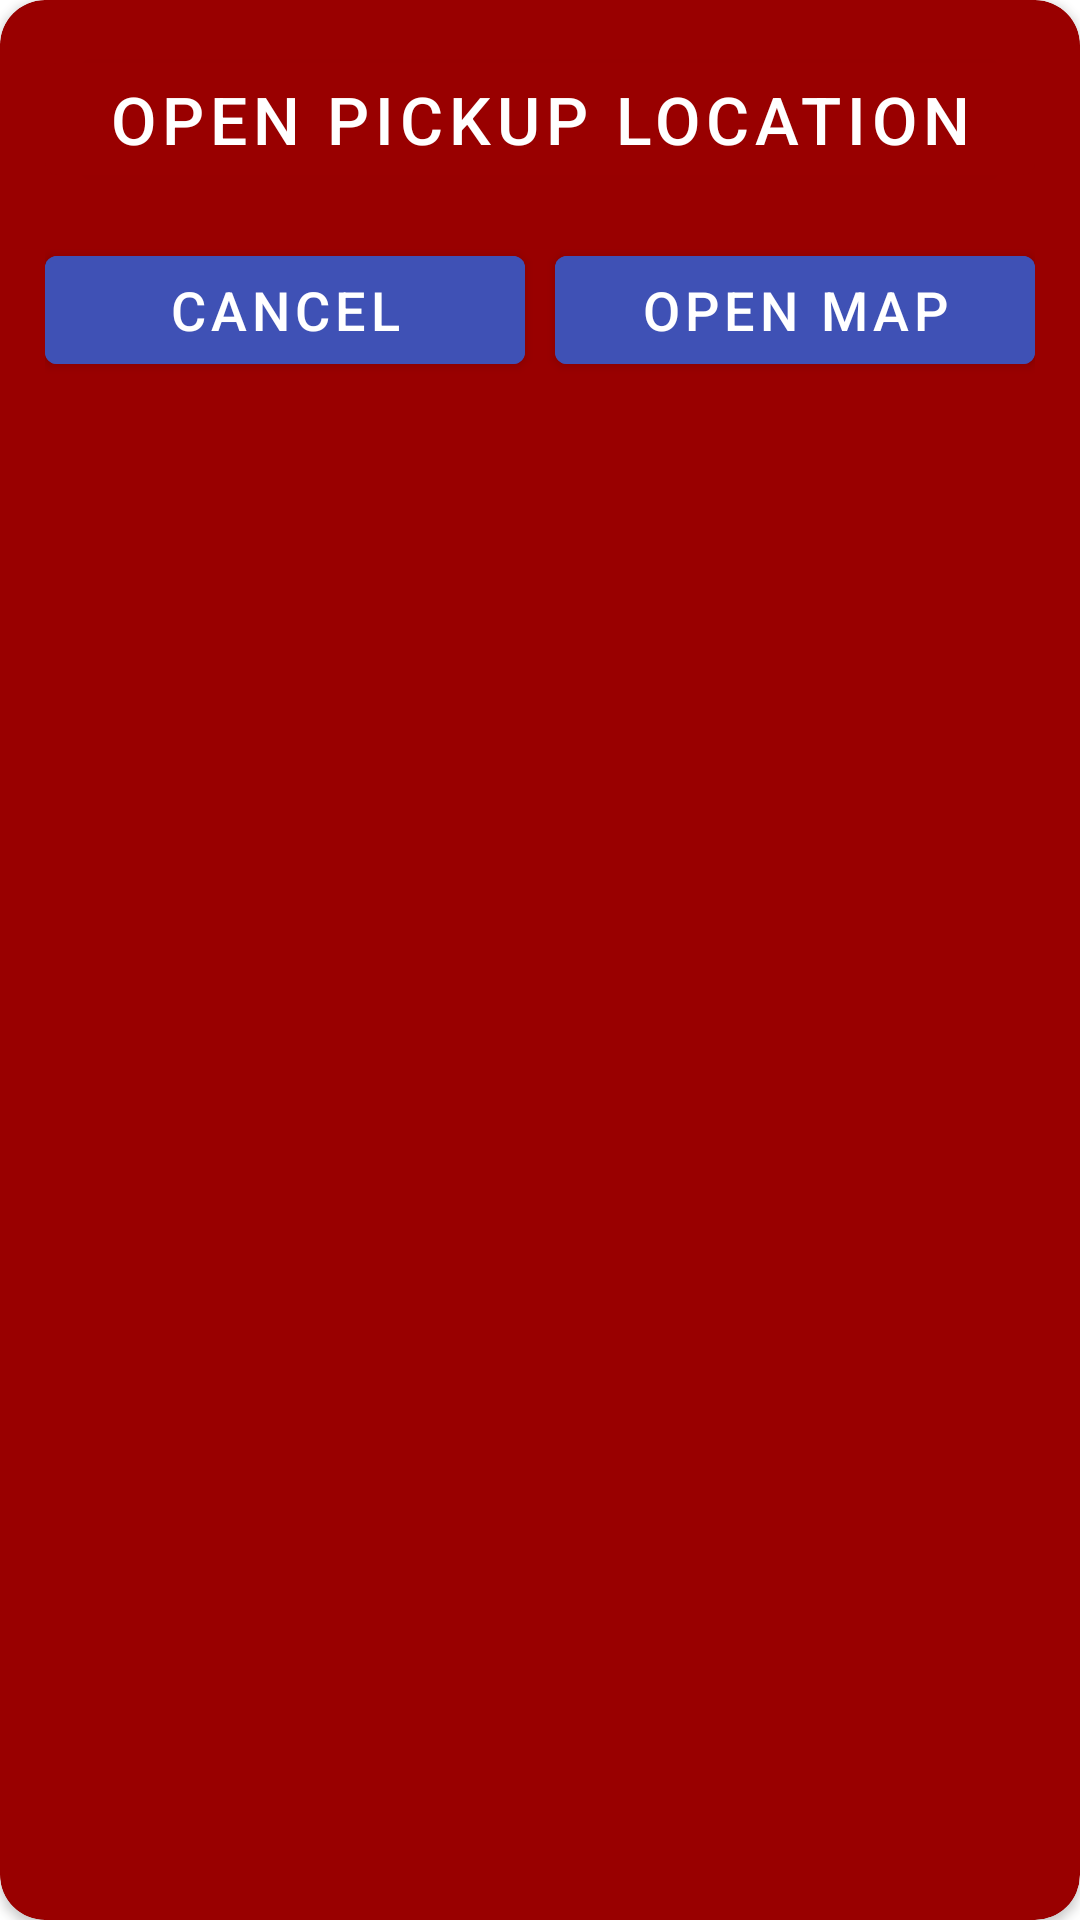

Produce the Android XML layout that renders to this screen, including the resource entries it uses.
<!-- AndroidManifest.xml: application theme Theme.Meeba -->
<!-- res/layout/custom_dialog.xml -->
<?xml version="1.0" encoding="utf-8"?>
<androidx.cardview.widget.CardView xmlns:android="http://schemas.android.com/apk/res/android"
    android:layout_width="match_parent"
    xmlns:app="http://schemas.android.com/apk/res-auto"
    app:cardBackgroundColor="@color/purple_500"
    android:layout_height="wrap_content"
    app:cardCornerRadius="15dp"
    android:layout_margin="10dp">

    <LinearLayout
        android:layout_width="match_parent"
        android:orientation="vertical"
        android:padding="15dp"
        android:layout_height="match_parent">

        <Button
            android:layout_width="match_parent"
            android:id="@+id/locationName"
            android:layout_height="wrap_content"
            android:text="Open PickUp Location"
            android:textSize="22sp"
            android:textAlignment="center" />
        <LinearLayout
            android:layout_width="match_parent"
            android:layout_height="wrap_content"
            android:layout_marginTop="15dp">
            <Button
                android:layout_width="0dp"
                android:layout_height="wrap_content"
                android:backgroundTint="@color/colorPrimary"
                android:text="Cancel"
                android:layout_marginEnd="5dp"
                android:textColor="#ffffff"
                android:textSize="18sp"
                android:layout_weight="1"
                android:id="@+id/btn_cancel"/>
            <Button
                android:layout_width="0dp"
                android:layout_height="wrap_content"
                android:backgroundTint="@color/colorPrimary"
                android:text="Open Map"
                android:layout_marginStart="5dp"
                android:textColor="#ffffff"
                android:textSize="18sp"
                android:layout_weight="1"
                android:id="@+id/btn_okay"/>
        </LinearLayout>
    </LinearLayout>

</androidx.cardview.widget.CardView>
<!-- resources referenced by this layout -->
<resources>
  <color name="colorPrimary">#3F51B5</color>
  <color name="purple_500">#990000</color>
  <style name="Theme.Meeba" parent="Theme.MaterialComponents.DayNight.DarkActionBar">
          
          <item name="colorPrimary">@color/purple_500</item>
          <item name="colorPrimaryVariant">@color/purple_700</item>
          <item name="colorOnPrimary">@color/white</item>
          
          <item name="colorSecondary">@color/teal_200</item>
          <item name="colorSecondaryVariant">@color/teal_700</item>
          <item name="colorOnSecondary">@color/black</item>
          
          <item name="android:statusBarColor" tools:targetApi="l">?attr/colorPrimaryVariant</item>
          
  
  
  
      </style>
  <color name="purple_700">#800000</color>
  <color name="white">#FFFFFFFF</color>
  <color name="teal_200">#FF03DAC5</color>
  <color name="teal_700">#FF018786</color>
  <color name="black">#FF000000</color>
</resources>
